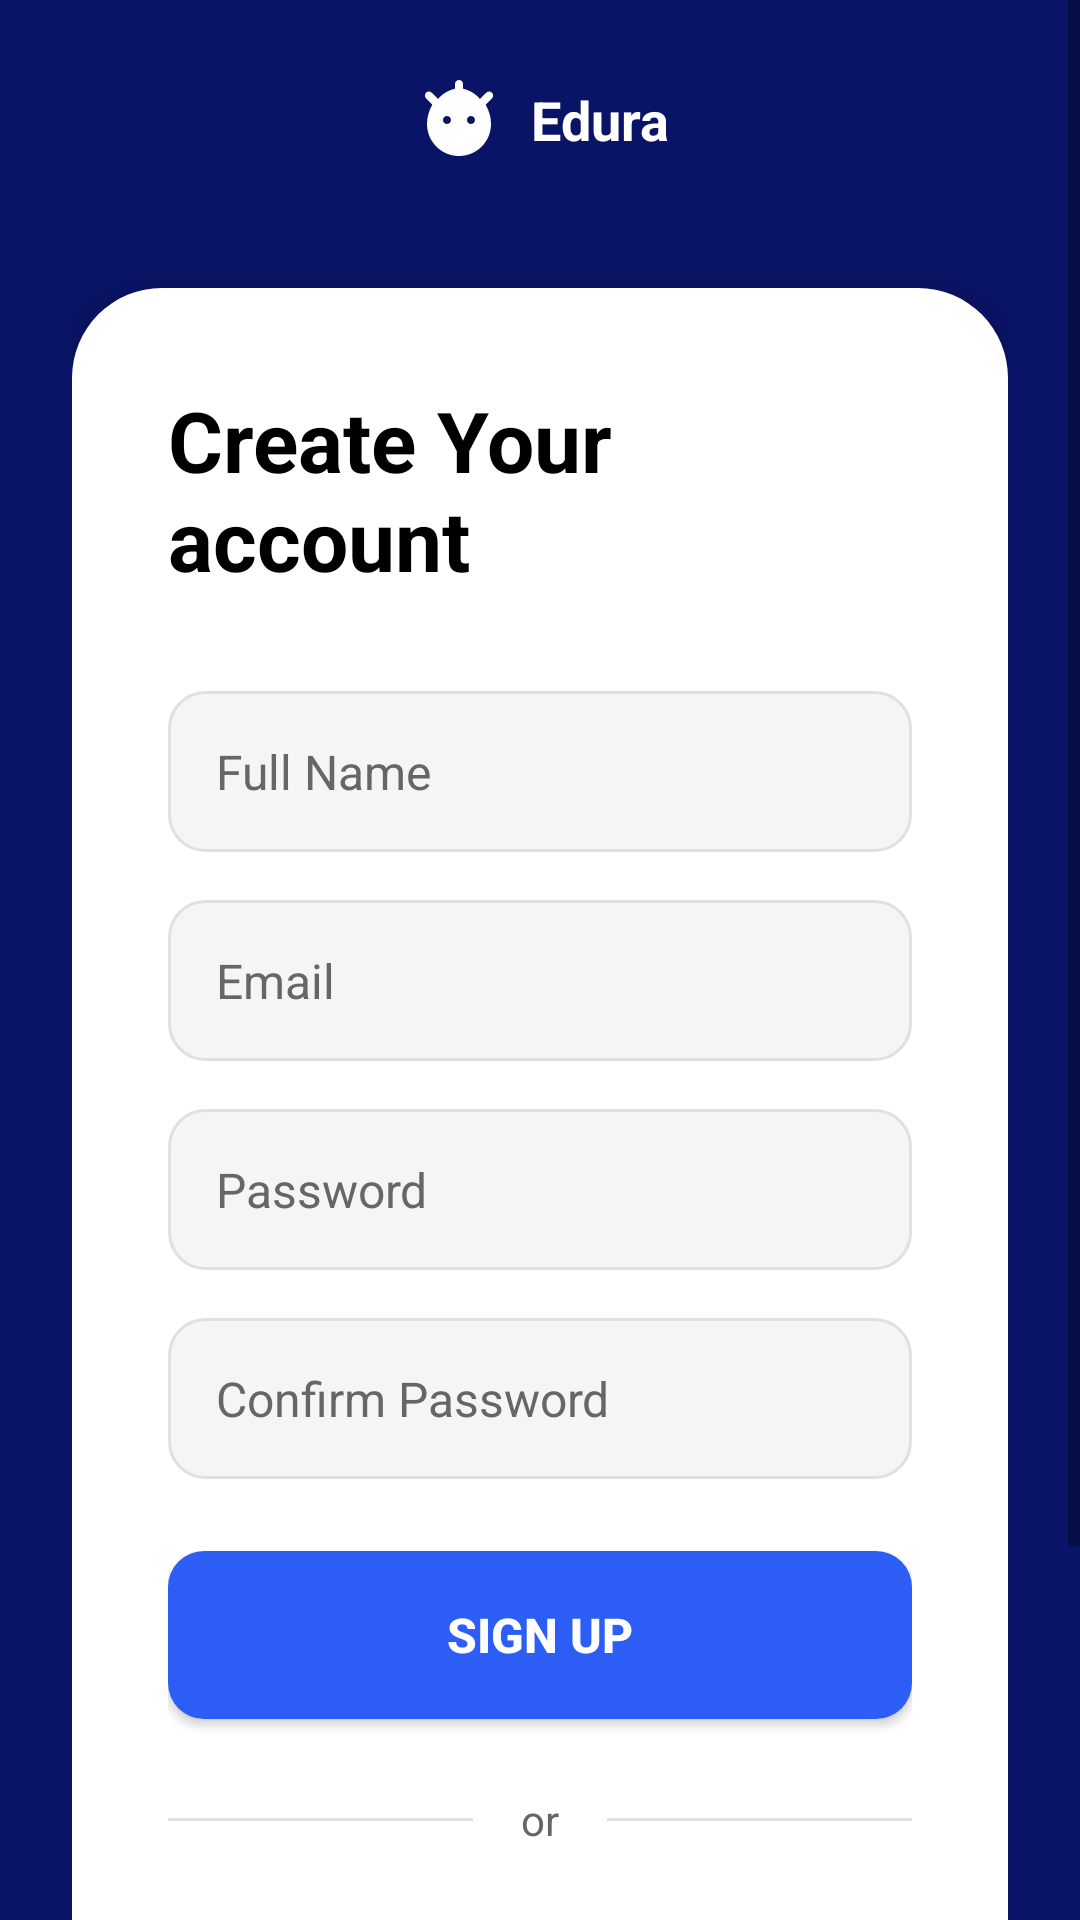

This screen was rendered from an Android layout file. Write that file and the resources it references.
<!-- AndroidManifest.xml: application theme Theme.Edura -->
<!-- res/layout/activity_signup.xml -->
<?xml version="1.0" encoding="utf-8"?>
<ScrollView xmlns:android="http://schemas.android.com/apk/res/android"
    xmlns:tools="http://schemas.android.com/tools"
    android:layout_width="match_parent"
    android:layout_height="match_parent"
    android:background="@color/primary_blue"
    android:fillViewport="true">

    <RelativeLayout
        android:layout_width="match_parent"
        android:layout_height="wrap_content">

        
        <LinearLayout
            android:layout_width="match_parent"
            android:layout_height="wrap_content"
            android:layout_centerInParent="true"
            android:orientation="vertical"
            android:padding="24dp">

            
            <LinearLayout
                android:layout_width="wrap_content"
                android:layout_height="wrap_content"
                android:layout_gravity="center_horizontal"
                android:layout_marginBottom="40dp"
                android:gravity="center"
                android:orientation="horizontal">

                <ImageView
                    android:layout_width="32dp"
                    android:layout_height="32dp"
                    android:layout_marginEnd="8dp"
                    android:src="@drawable/ic_robot"
                    android:contentDescription="Logo" />

                <TextView
                    android:layout_width="wrap_content"
                    android:layout_height="wrap_content"
                    android:text="Edura"
                    android:textColor="@color/white"
                    android:textSize="18sp"
                    android:textStyle="bold" />
            </LinearLayout>

            
            <LinearLayout
                android:layout_width="match_parent"
                android:layout_height="wrap_content"
                android:background="@drawable/rounded_card_background"
                android:elevation="8dp"
                android:orientation="vertical"
                android:padding="32dp">

                
                <TextView
                    android:layout_width="wrap_content"
                    android:layout_height="wrap_content"
                    android:layout_gravity="start"
                    android:layout_marginBottom="32dp"
                    android:text="@string/create_your_account"
                    android:textColor="@color/black"
                    android:textSize="28sp"
                    android:textStyle="bold" />

                
                <LinearLayout
                    android:layout_width="match_parent"
                    android:layout_height="wrap_content"
                    android:layout_marginBottom="16dp"
                    android:background="@drawable/rounded_edit_text"
                    android:gravity="center_vertical"
                    android:orientation="horizontal"
                    android:padding="16dp">

                    <EditText
                        android:id="@+id/fullNameInput"
                        android:layout_width="match_parent"
                        android:layout_height="wrap_content"
                        android:background="@null"
                        android:hint="@string/full_name_hint"
                        android:inputType="textPersonName"
                        android:textColor="@color/black"
                        android:textColorHint="@color/text_gray"
                        android:textSize="16sp" />
                </LinearLayout>

                
                <LinearLayout
                    android:layout_width="match_parent"
                    android:layout_height="wrap_content"
                    android:layout_marginBottom="16dp"
                    android:background="@drawable/rounded_edit_text"
                    android:gravity="center_vertical"
                    android:orientation="horizontal"
                    android:padding="16dp">

                    <EditText
                        android:id="@+id/emailInput"
                        android:layout_width="match_parent"
                        android:layout_height="wrap_content"
                        android:background="@null"
                        android:hint="@string/email_hint"
                        android:inputType="textEmailAddress"
                        android:textColor="@color/black"
                        android:textColorHint="@color/text_gray"
                        android:textSize="16sp" />
                </LinearLayout>

                
                <LinearLayout
                    android:layout_width="match_parent"
                    android:layout_height="wrap_content"
                    android:layout_marginBottom="16dp"
                    android:background="@drawable/rounded_edit_text"
                    android:gravity="center_vertical"
                    android:orientation="horizontal"
                    android:padding="16dp">

                    <EditText
                        android:id="@+id/passwordInput"
                        android:layout_width="match_parent"
                        android:layout_height="wrap_content"
                        android:background="@null"
                        android:hint="@string/password_hint"
                        android:inputType="textPassword"
                        android:textColor="@color/black"
                        android:textColorHint="@color/text_gray"
                        android:textSize="16sp" />
                </LinearLayout>

                
                <LinearLayout
                    android:layout_width="match_parent"
                    android:layout_height="wrap_content"
                    android:layout_marginBottom="16dp"
                    android:background="@drawable/rounded_edit_text"
                    android:gravity="center_vertical"
                    android:orientation="horizontal"
                    android:padding="16dp">

                    <EditText
                        android:id="@+id/confirmPasswordInput"
                        android:layout_width="match_parent"
                        android:layout_height="wrap_content"
                        android:background="@null"
                        android:hint="@string/confirm_password_hint"
                        android:inputType="textPassword"
                        android:textColor="@color/black"
                        android:textColorHint="@color/text_gray"
                        android:textSize="16sp" />
                </LinearLayout>

                

                

                <Button
                    android:id="@+id/signUpButton"
                    android:layout_width="match_parent"
                    android:layout_height="56dp"
                    android:layout_marginTop="8dp"
                    android:layout_marginBottom="24dp"
                    android:background="@drawable/rounded_button"
                    android:text="@string/sign_up"
                    android:textColor="@color/white"
                    android:textSize="16sp"
                    android:textStyle="bold" />

                <LinearLayout
                    android:layout_width="match_parent"
                    android:layout_height="wrap_content"
                    android:layout_marginBottom="24dp"
                    android:gravity="center_vertical"
                    android:orientation="horizontal">

                    <View
                        android:layout_width="0dp"
                        android:layout_height="1dp"
                        android:layout_weight="1"
                        android:background="@color/border_gray" />

                    <TextView
                        android:layout_width="wrap_content"
                        android:layout_height="wrap_content"
                        android:layout_marginStart="16dp"
                        android:layout_marginEnd="16dp"
                        android:text="@string/or"
                        android:textColor="@color/text_gray"
                        android:textSize="14sp" />

                    <View
                        android:layout_width="0dp"
                        android:layout_height="1dp"
                        android:layout_weight="1"
                        android:background="@color/border_gray" />
                </LinearLayout>

                
                <LinearLayout
                    android:layout_width="wrap_content"
                    android:layout_height="wrap_content"
                    android:layout_gravity="center_horizontal"
                    android:layout_marginBottom="24dp"
                    android:orientation="horizontal">

                    
                    <ImageView
                        android:id="@+id/googleButton"
                        android:layout_width="56dp"
                        android:layout_height="56dp"
                        android:layout_marginEnd="16dp"
                        android:background="@drawable/rounded_social_button"
                        android:padding="16dp"
                        android:src="@drawable/ic_google"
                        android:contentDescription="Google signup" />

                    
                    <ImageView
                        android:id="@+id/facebookButton"
                        android:layout_width="56dp"
                        android:layout_height="56dp"
                        android:layout_marginEnd="16dp"
                        android:background="@drawable/rounded_social_button"
                        android:padding="16dp"
                        android:src="@drawable/ic_facebook"
                        android:contentDescription="Facebook signup" />

                    
                    <ImageView
                        android:id="@+id/appleButton"
                        android:layout_width="56dp"
                        android:layout_height="56dp"
                        android:background="@drawable/rounded_social_button"
                        android:padding="16dp"
                        android:src="@drawable/ic_apple"
                        android:contentDescription="Apple signup" />
                </LinearLayout>

                
                <LinearLayout
                    android:layout_width="wrap_content"
                    android:layout_height="wrap_content"
                    android:layout_gravity="center_horizontal"
                    android:orientation="horizontal">

                    <TextView
                        android:layout_width="wrap_content"
                        android:layout_height="wrap_content"
                        android:text="@string/already_have_account"
                        android:textColor="@color/text_gray"
                        android:textSize="14sp" />

                    <TextView
                        android:id="@+id/loginLink"
                        android:layout_width="wrap_content"
                        android:layout_height="wrap_content"
                        android:layout_marginStart="4dp"
                        android:text="@string/login_link"
                        android:textColor="@color/button_blue"
                        android:textSize="14sp"
                        android:textStyle="bold" />
                </LinearLayout>
            </LinearLayout>
        </LinearLayout>
    </RelativeLayout>
</ScrollView>
<!-- resources referenced by this layout -->
<resources>
  <color name="black">#FF000000</color>
  <color name="border_gray">#E0E0E0</color>
  <color name="button_blue">#2C5EF6</color>
  <color name="primary_blue">#0A1466</color>
  <color name="text_gray">#666666</color>
  <color name="white">#FFFFFFFF</color>
  <!-- drawable ic_apple (drawable) -->
  <vector xmlns:android="http://schemas.android.com/apk/res/android"
      android:width="24dp"
      android:height="24dp"
      android:viewportWidth="24"
      android:viewportHeight="24">
      <path
          android:fillColor="#000000"
          android:pathData="M17.05,20.28c-0.98,0.95 -2.05,0.8 -3.08,0.35c-1.09,-0.46 -2.09,-0.48 -3.24,0c-1.44,0.62 -2.2,0.44 -3.06,-0.35C2.79,15.25 3.51,7.59 9.05,7.31c1.35,0.07 2.29,0.74 3.08,0.8c1.18,-0.24 2.31,-0.93 3.57,-0.84c1.51,0.12 2.65,0.72 3.4,1.8c-3.12,1.87 -2.38,5.98 0.48,7.13c-0.57,1.5 -1.31,2.99 -2.54,4.09l0.01,-0.01zM12.03,7.25c-0.15,-2.23 1.66,-4.07 3.74,-4.25c0.29,2.58 -2.34,4.5 -3.74,4.25z"/>
  </vector>
  <!-- drawable ic_facebook (drawable) -->
  <vector xmlns:android="http://schemas.android.com/apk/res/android"
      android:width="24dp"
      android:height="24dp"
      android:viewportWidth="24"
      android:viewportHeight="24">
      <path
          android:fillColor="#1877F2"
          android:pathData="M24,12.073c0,-6.627 -5.373,-12 -12,-12s-12,5.373 -12,12c0,5.99 4.388,10.954 10.125,11.854v-8.385H7.078v-3.47h3.047V9.43c0,-3.007 1.792,-4.669 4.533,-4.669c1.312,0 2.686,0.235 2.686,0.235v2.953H15.83c-1.491,0 -1.956,0.925 -1.956,1.874v2.25h3.328l-0.532,3.47h-2.796v8.385C19.612,23.027 24,18.062 24,12.073z"/>
  </vector>
  <!-- drawable rounded_button (drawable) -->
  <?xml version="1.0" encoding="utf-8"?>
  <shape xmlns:android="http://schemas.android.com/apk/res/android">
      <solid android:color="#2C5EF6"/>
      <corners android:radius="12dp"/>
  </shape>
  <!-- drawable rounded_card_background (drawable) -->
  <?xml version="1.0" encoding="utf-8"?>
  <shape xmlns:android="http://schemas.android.com/apk/res/android">
      <solid android:color="#FFFFFF"/>
      <corners 
          android:topLeftRadius="30dp"
          android:topRightRadius="30dp"
          android:bottomLeftRadius="30dp"
          android:bottomRightRadius="30dp"/>
  </shape>
  <!-- drawable rounded_edit_text (drawable) -->
  <?xml version="1.0" encoding="utf-8"?>
  <shape xmlns:android="http://schemas.android.com/apk/res/android">
      <solid android:color="#F5F5F5"/>
      <corners android:radius="12dp"/>
      <stroke
          android:width="1dp"
          android:color="#E0E0E0"/>
  </shape>
  <!-- drawable rounded_social_button (drawable) -->
  <?xml version="1.0" encoding="utf-8"?>
  <shape xmlns:android="http://schemas.android.com/apk/res/android">
      <solid android:color="#FFFFFF"/>
      <corners android:radius="50dp"/>
      <stroke
          android:width="1dp"
          android:color="#E0E0E0"/>
  </shape>
  <string name="already_have_account">Already have an account?</string>
  <string name="confirm_password_hint">Confirm Password</string>
  <string name="create_your_account">Create Your account</string>
  <string name="email_hint">Email</string>
  <string name="full_name_hint">Full Name</string>
  <string name="login_link">Login</string>
  <string name="or">or</string>
  <string name="password_hint">Password</string>
  <string name="sign_up">Sign Up</string>
  <style name="Theme.Edura" parent="Theme.MaterialComponents.DayNight.NoActionBar">
          
          <item name="colorPrimary">@color/button_blue</item>
          <item name="colorPrimaryVariant">@color/primary_blue</item>
          <item name="colorOnPrimary">@color/white</item>
          
          <item name="colorSecondary">@color/button_blue</item>
          <item name="colorSecondaryVariant">@color/primary_blue</item>
          <item name="colorOnSecondary">@color/white</item>
          
          <item name="android:statusBarColor">@color/primary_blue</item>
          
      </style>
</resources>
